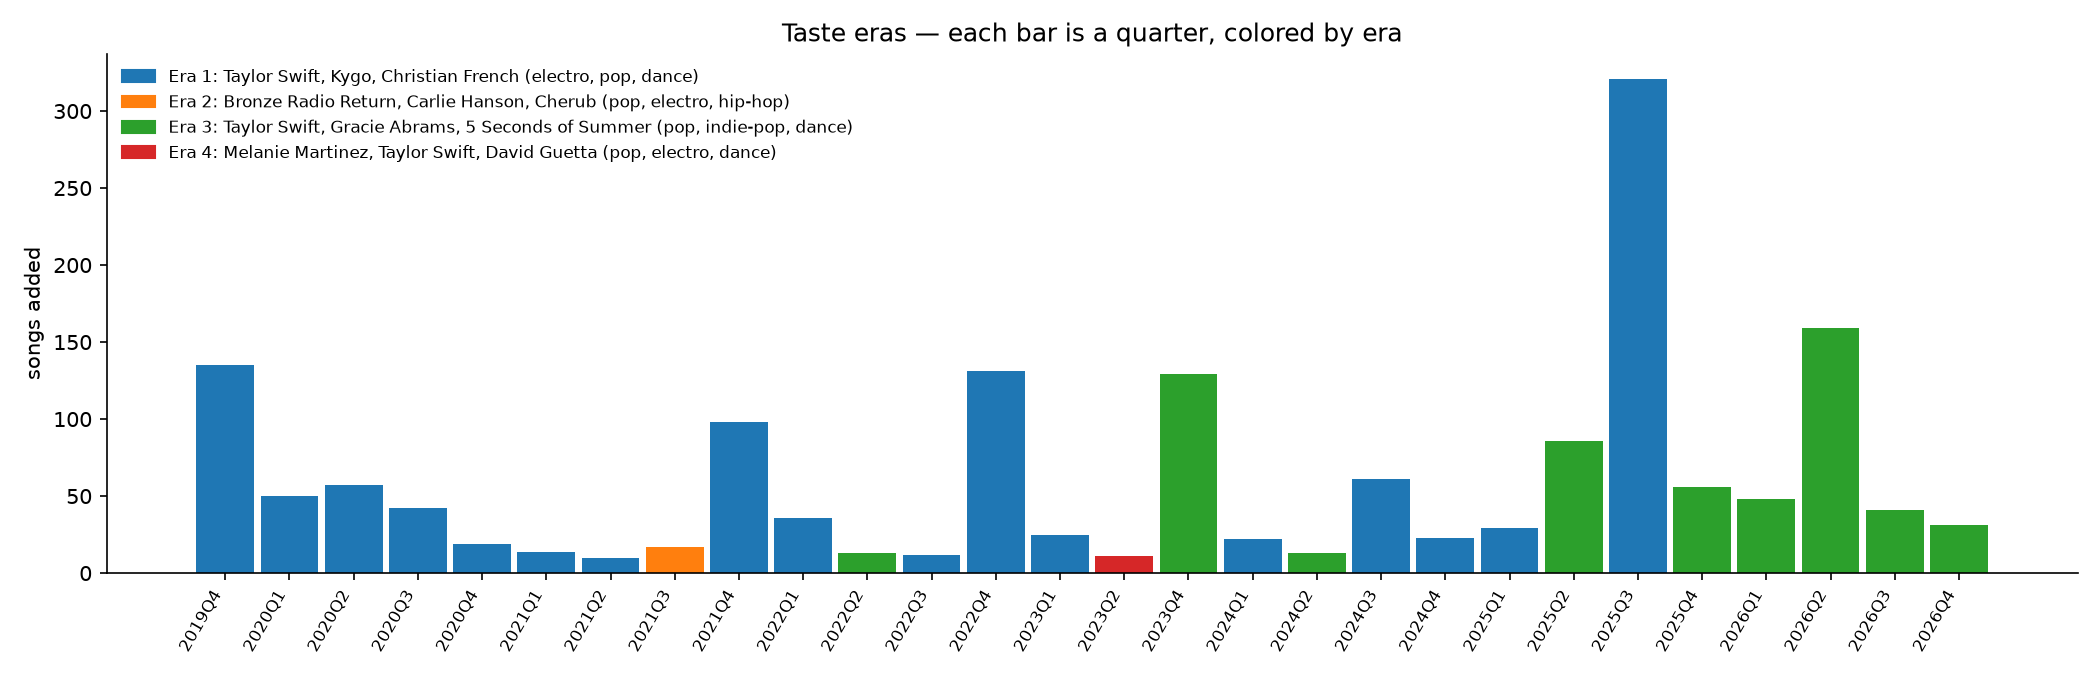

Source data for this figure (header and first rows):
era, first, last, n_quarters, n_songs, top_genres, top_artists
1, 2019Q4, 2025Q3, 17, 1085, electro, pop, dance, Taylor Swift, Kygo, Christian French
2, 2021Q3, 2021Q3, 1, 17, pop, electro, hip-hop, Bronze Radio Return, Carlie Hanson, Cher…
3, 2022Q2, 2026Q4, 9, 576, pop, indie-pop, dance, Taylor Swift, Gracie Abrams, 5 Seconds o…
4, 2023Q2, 2023Q2, 1, 11, pop, electro, dance, Melanie Martinez, Taylor Swift, David Gu…
